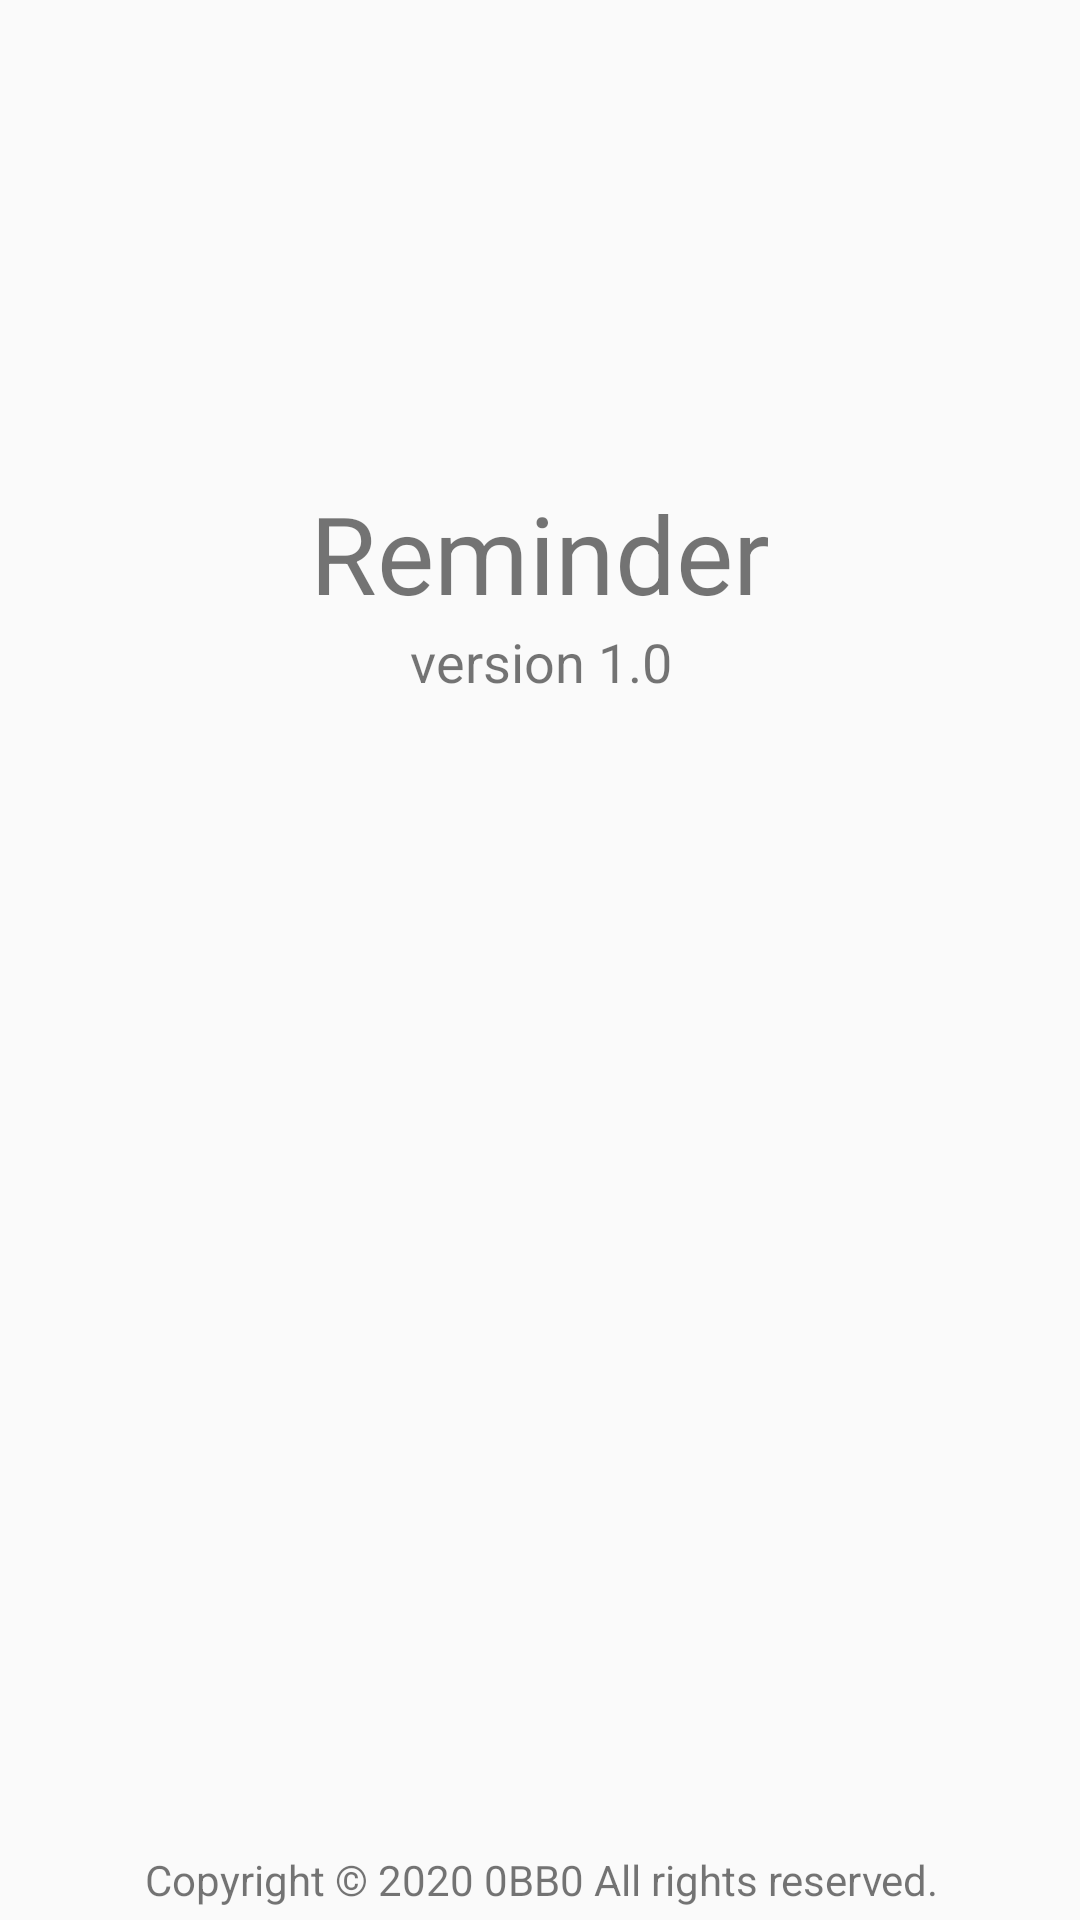

The Android layout XML behind this screen, and the referenced resources:
<!-- AndroidManifest.xml: application theme AppTheme -->
<!-- res/layout/info_fragment.xml -->
<?xml version="1.0" encoding="utf-8"?>
<androidx.constraintlayout.widget.ConstraintLayout xmlns:android="http://schemas.android.com/apk/res/android"
    xmlns:app="http://schemas.android.com/apk/res-auto"
    xmlns:tools="http://schemas.android.com/tools"
    android:layout_width="match_parent"
    android:layout_height="match_parent">

    <TextView
        android:id="@+id/textView"
        android:layout_width="wrap_content"
        android:layout_height="wrap_content"
        android:gravity="center"
        android:text="Reminder"
        android:textSize="36sp"
        app:layout_constraintEnd_toEndOf="parent"
        app:layout_constraintStart_toStartOf="parent"
        app:layout_constraintTop_toTopOf="@+id/guideline" />

    <androidx.constraintlayout.widget.Guideline
        android:id="@+id/guideline"
        android:layout_width="wrap_content"
        android:layout_height="wrap_content"
        android:orientation="horizontal"
        app:layout_constraintGuide_percent="0.25" />

    <TextView
        android:id="@+id/textView3"
        android:layout_width="wrap_content"
        android:layout_height="wrap_content"
        android:gravity="center"
        android:text="version 1.0"
        android:textSize="18sp"
        app:layout_constraintEnd_toEndOf="parent"
        app:layout_constraintStart_toStartOf="parent"
        app:layout_constraintTop_toBottomOf="@+id/textView" />

    <TextView
        android:id="@+id/textView2"
        android:layout_width="392dp"
        android:layout_height="27dp"
        android:gravity="center"
        android:text="@string/copy_right"
        app:layout_constraintBottom_toBottomOf="parent"
        app:layout_constraintEnd_toEndOf="parent"
        app:layout_constraintStart_toStartOf="parent" />

    <ImageView
        android:id="@+id/imageView"
        android:layout_width="253dp"
        android:layout_height="344dp"
        app:layout_constraintBottom_toTopOf="@+id/textView2"
        app:layout_constraintEnd_toEndOf="parent"
        app:layout_constraintStart_toStartOf="parent"
        app:layout_constraintTop_toBottomOf="@+id/textView3"
        app:layout_constraintVertical_bias="0.51"
        app:srcCompat="@drawable/list" />
</androidx.constraintlayout.widget.ConstraintLayout>
<!-- resources referenced by this layout -->
<resources>
  <string name="copy_right">Copyright © 2020 0BB0 All rights reserved.</string>
  <style name="AppTheme" parent="Theme.AppCompat.DayNight.DarkActionBar">
          
          
      </style>
</resources>
